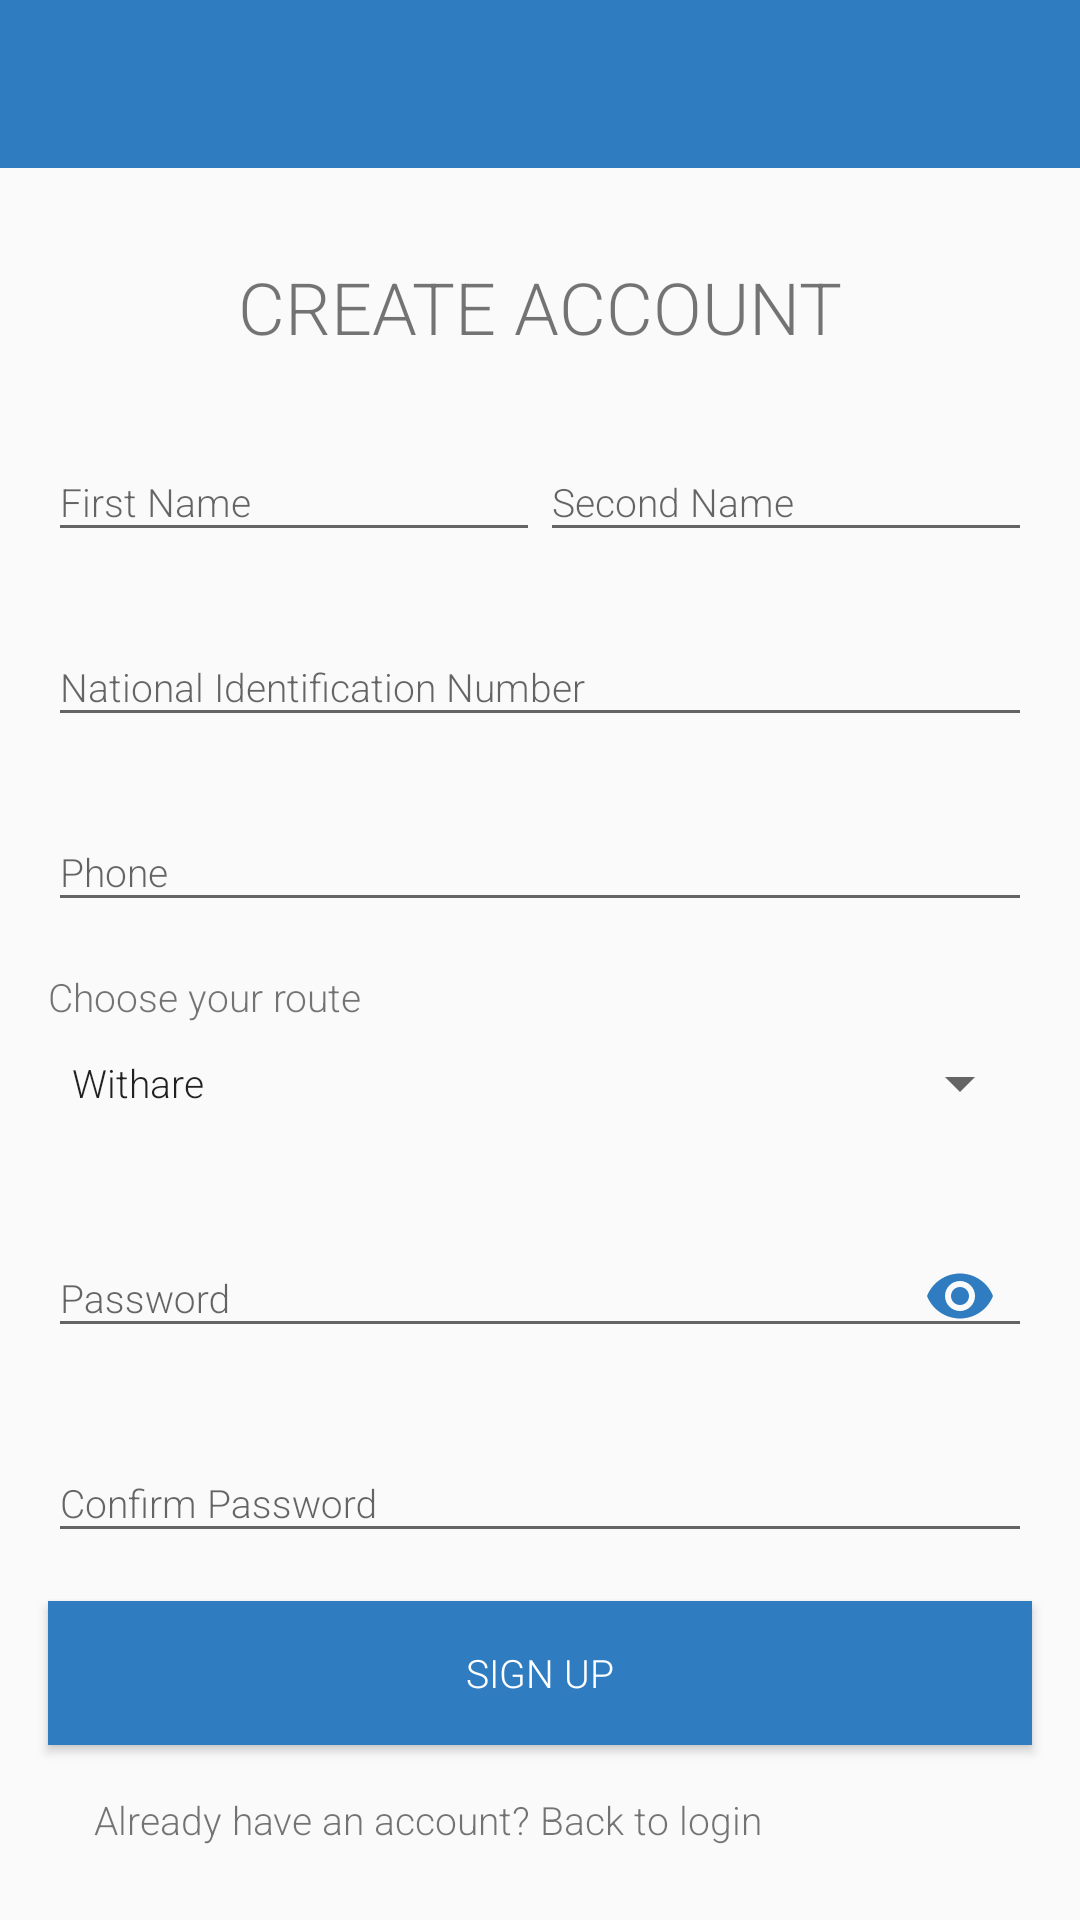

Layout XML and referenced resources for this Android screen:
<!-- AndroidManifest.xml: application theme AppTheme -->
<!-- res/layout/activity_sign_up.xml -->
<?xml version="1.0" encoding="utf-8"?>
<androidx.constraintlayout.widget.ConstraintLayout xmlns:android="http://schemas.android.com/apk/res/android"
    xmlns:app="http://schemas.android.com/apk/res-auto"
    xmlns:tools="http://schemas.android.com/tools"
    android:layout_width="match_parent"
    android:layout_height="match_parent"
    tools:context=".activities.SignUp">
    <androidx.appcompat.widget.Toolbar
        android:layout_width="match_parent"
        android:layout_height="wrap_content"
        app:layout_constraintTop_toTopOf="parent"
        android:background="@color/colorPrimary"
        android:id="@+id/toolbar"/>
    <ScrollView
        android:layout_width="0dp"
        android:layout_height="0dp"
        app:layout_constraintTop_toBottomOf="@id/toolbar"
        app:layout_constraintBottom_toBottomOf="parent"
        app:layout_constraintStart_toStartOf="parent"
        app:layout_constraintEnd_toEndOf="parent">
        <androidx.constraintlayout.widget.ConstraintLayout
            android:layout_width="match_parent"
            android:layout_height="wrap_content">
            <TextView
                android:layout_width="wrap_content"
                android:layout_height="wrap_content"
                app:layout_constraintTop_toTopOf="parent"
                app:layout_constraintStart_toStartOf="parent"
                app:layout_constraintEnd_toEndOf="parent"
                android:layout_marginTop="30dp"
                android:text="CREATE ACCOUNT"
                android:textSize="24sp"
                android:fontFamily="sans-serif-light"
                android:id="@+id/title"/>
            <com.google.android.material.textfield.TextInputLayout
                android:layout_width="0dp"
                android:layout_height="wrap_content"
                app:layout_constraintTop_toBottomOf="@id/title"
                app:layout_constraintStart_toStartOf="parent"
                app:layout_constraintEnd_toStartOf="@id/edSecondNameLayout"
                android:layout_marginStart="16dp"
                android:layout_marginTop="20dp"
                android:id="@+id/edFirstNameLayout">
                <com.google.android.material.textfield.TextInputEditText
                    android:layout_width="match_parent"
                    android:layout_height="wrap_content"
                    android:id="@+id/edFirstName"
                    android:inputType="text"
                    android:hint="First Name"/>
            </com.google.android.material.textfield.TextInputLayout>
            <com.google.android.material.textfield.TextInputLayout
                android:layout_width="0dp"
                android:layout_height="wrap_content"
                app:layout_constraintTop_toBottomOf="@id/title"
                app:layout_constraintEnd_toEndOf="parent"
                app:layout_constraintStart_toEndOf="@id/edFirstNameLayout"
                android:layout_marginEnd="16dp"
                android:layout_marginTop="20dp"
                android:id="@+id/edSecondNameLayout">
                <com.google.android.material.textfield.TextInputEditText
                    android:layout_width="match_parent"
                    android:layout_height="wrap_content"
                    android:id="@+id/edSecondName"
                    android:inputType="text"
                    android:hint="Second Name"/>
            </com.google.android.material.textfield.TextInputLayout>
            <com.google.android.material.textfield.TextInputLayout
                android:layout_width="match_parent"
                android:layout_height="wrap_content"
                app:layout_constraintTop_toBottomOf="@id/edFirstNameLayout"
                android:layout_margin="16dp"
                android:id="@+id/edIdNoLayout">
                <com.google.android.material.textfield.TextInputEditText
                    android:layout_width="match_parent"
                    android:layout_height="wrap_content"
                    android:id="@+id/edIdNo"
                    android:inputType="number"
                    android:hint="National Identification Number"
                    android:maxLength="8"/>
            </com.google.android.material.textfield.TextInputLayout>
            <com.google.android.material.textfield.TextInputLayout
                android:layout_width="match_parent"
                android:layout_height="wrap_content"
                app:layout_constraintTop_toBottomOf="@id/edIdNoLayout"
                android:layout_margin="16dp"
                android:id="@+id/edPhoneLayout">
                <com.google.android.material.textfield.TextInputEditText
                    android:layout_width="match_parent"
                    android:layout_height="wrap_content"
                    android:id="@+id/edPhone"
                    android:inputType="phone"
                    android:hint="Phone"/>
            </com.google.android.material.textfield.TextInputLayout>
            <TextView
                android:layout_width="match_parent"
                android:layout_height="wrap_content"
                app:layout_constraintTop_toBottomOf="@id/edPhoneLayout"
                android:layout_margin="16dp"
                android:text="Choose your route"
                android:id="@+id/txtChoose"/>
            <Spinner
                android:layout_width="match_parent"
                android:layout_height="40dp"
                android:id="@+id/routeSpinner"
                app:layout_constraintTop_toBottomOf="@id/txtChoose"
                android:layout_marginHorizontal="16dp"
                android:entries="@array/routes"/>
            <com.google.android.material.textfield.TextInputLayout
                android:layout_width="match_parent"
                android:layout_height="wrap_content"
                app:layout_constraintTop_toBottomOf="@id/routeSpinner"
                android:layout_margin="16dp"
                app:passwordToggleEnabled="true"
                app:passwordToggleTint="@color/colorPrimary"
                android:id="@+id/edPasswordLayout">
                <com.google.android.material.textfield.TextInputEditText
                    android:layout_width="match_parent"
                    android:layout_height="wrap_content"
                    android:id="@+id/edPassword"
                    android:inputType="textPassword"
                    android:hint="Password"/>
            </com.google.android.material.textfield.TextInputLayout>
            <com.google.android.material.textfield.TextInputLayout
                android:layout_width="match_parent"
                android:layout_height="wrap_content"
                app:layout_constraintTop_toBottomOf="@id/edPasswordLayout"
                android:layout_margin="16dp"
                android:id="@+id/edConfirmPasswordLayout">
                <com.google.android.material.textfield.TextInputEditText
                    android:layout_width="match_parent"
                    android:layout_height="wrap_content"
                    android:id="@+id/edConfirmPassword"
                    android:inputType="textPassword"
                    android:hint="Confirm Password" />
            </com.google.android.material.textfield.TextInputLayout>
            <Button
                android:layout_width="match_parent"
                android:layout_height="wrap_content"
                app:layout_constraintTop_toBottomOf="@id/edConfirmPasswordLayout"
                android:layout_margin="16dp"
                android:background="@color/colorPrimary"
                android:textColor="@color/white"
                android:text="SIGN UP"
                android:id="@+id/btnSignUp"/>
            <TextView
                android:id="@+id/question"
                android:layout_width="0dp"
                android:layout_height="wrap_content"
                android:layout_marginVertical="16dp"
                android:layout_marginStart="16dp"
                android:gravity="end"
                android:text="Already have an account? "
                app:layout_constraintEnd_toStartOf="@id/txtToSignIn"
                app:layout_constraintStart_toStartOf="parent"
                app:layout_constraintTop_toBottomOf="@id/btnSignUp" />
            <TextView
                android:id="@+id/txtToSignIn"
                android:layout_width="0dp"
                android:layout_height="wrap_content"
                android:layout_marginVertical="16dp"
                android:layout_marginEnd="16dp"
                android:text="Back to login"
                android:textColor="@color/blue"
                app:layout_constraintEnd_toEndOf="parent"
                app:layout_constraintStart_toEndOf="@id/question"
                app:layout_constraintTop_toBottomOf="@id/btnSignUp" />
        </androidx.constraintlayout.widget.ConstraintLayout>
    </ScrollView>
</androidx.constraintlayout.widget.ConstraintLayout>
<!-- resources referenced by this layout -->
<resources>
  <string-array name="routes">
          <item>Withare</item>
          <item>Shamata</item>
          <item>Kasuku</item>
          <item>Kiamariga</item>
          <item>Leshau</item>
      </string-array>
  <color name="colorPrimary">#2F7CC0</color>
  <style name="AppTheme" parent="Theme.AppCompat.Light.NoActionBar">
          
          <item name="colorPrimary">@color/colorPrimary</item>
          <item name="colorPrimaryDark">@color/colorPrimaryDark</item>
          <item name="colorAccent">@color/accent</item>
          <item name="fontFamily">sans-serif-light</item>
          <item name="android:textSize">13sp</item>
      </style>
  <color name="colorPrimaryDark">#26659C</color>
  <!-- not gathered from this repository: default colours our renderer supplied (Android Studio template values) -->
  <color name="white">#FFFFFFFF</color>
</resources>
